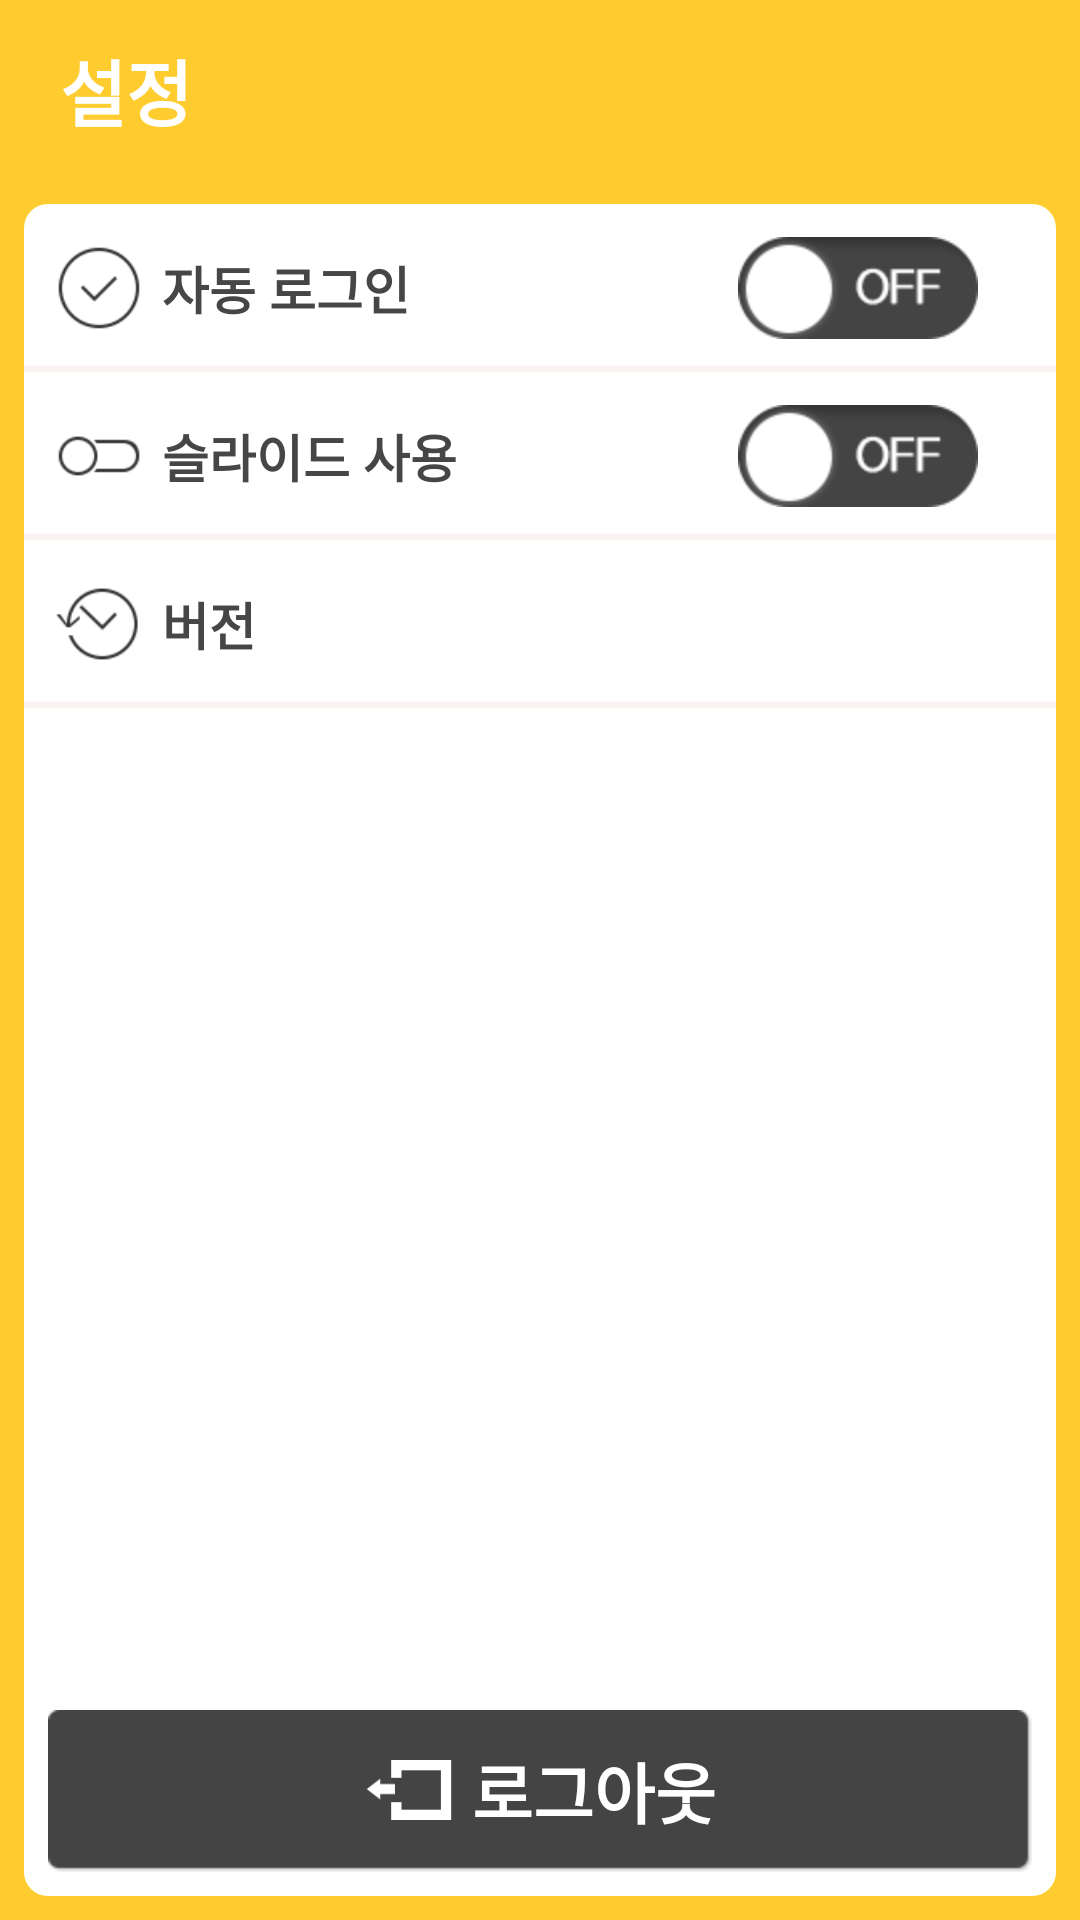

The Android layout XML behind this screen, and the referenced resources:
<!-- AndroidManifest.xml: activity theme AppTheme -->
<!-- res/layout/activity_settings.xml -->
<RelativeLayout xmlns:android="http://schemas.android.com/apk/res/android"
    xmlns:tools="http://schemas.android.com/tools"
    android:layout_width="match_parent"
    android:layout_height="match_parent"
    tools:context=".SettingsActivity" >
    
    <RelativeLayout
        android:id="@+id/titleLayout"
        android:layout_width="match_parent"
        android:layout_height="60dp"
        android:paddingLeft="20dp"
        android:paddingRight="8dp"
        android:background="@color/MAIN_BG" >
        <TextView
            android:id="@+id/titleLabel"
            android:layout_width="wrap_content"
            android:layout_height="wrap_content"
            android:layout_alignParentLeft="true"
            android:layout_centerVertical="true"
            android:textSize="24sp"
            android:textColor="@color/WHITE"
            android:textStyle="bold"
            android:text="@string/TITLE_SETTINGS" />
    </RelativeLayout>
    
    <RelativeLayout
        android:layout_width="match_parent"
        android:layout_height="match_parent"
        android:layout_below="@+id/titleLayout"
        android:padding="@dimen/activity_horizontal_margin"
        android:background="@color/MAIN_BG" >
        
        <RelativeLayout
            android:layout_width="match_parent"
            android:layout_height="match_parent"
            android:background="@drawable/innerframe_shape" >
            <RelativeLayout
                android:id="@+id/autologinLayout"
                android:layout_width="match_parent"
                android:layout_height="56sp"
                android:padding="10dp"
                android:background="@drawable/result_line_bg" >
                <ImageView
                    android:id="@+id/autologinIcon"
                    android:layout_width="30dp"
                    android:layout_height="30dp"
                    android:layout_alignParentLeft="true"
                    android:layout_centerVertical="true"
                    android:src="@drawable/setting_autologin_icon" />
                <TextView
                    android:id="@+id/autologinLabel"
                    android:layout_width="wrap_content"
                    android:layout_height="wrap_content"
                    android:layout_toRightOf="@+id/autologinIcon"
                    android:layout_centerVertical="true"
                    android:layout_marginLeft="6dp"
                    android:layout_marginRight="6dp"
                    android:textSize="17sp"
                    android:textStyle="bold"
                    android:textColor="@color/DARK_GRAY"
                    android:text="@string/AUTO_LOGIN" />
                <CheckBox
                    android:id="@+id/autologinCheck"
                    android:layout_width="80dp"
                    android:layout_height="wrap_content"
                    android:layout_alignParentRight="true"
                    android:layout_centerVertical="true"
                    android:layout_marginRight="16dp" 
                    android:button="@drawable/check_selector"/>
            </RelativeLayout>
            <RelativeLayout
                android:id="@+id/slideLayout"
                android:layout_width="match_parent"
                android:layout_height="56sp"
                android:layout_below="@+id/autologinLayout"
                android:padding="10dp"
                android:background="@drawable/result_line_bg" >
                <ImageView
                    android:id="@+id/slideIcon"
                    android:layout_width="30dp"
                    android:layout_height="30dp"
                    android:layout_alignParentLeft="true"
                    android:layout_centerVertical="true"
                    android:src="@drawable/setting_slide_icon" />
                <CheckBox
                    android:id="@+id/slideCheck"
                    android:layout_width="80dp"
                    android:layout_height="wrap_content"
                    android:layout_alignParentRight="true"
                    android:layout_centerVertical="true"
                    android:layout_marginRight="16dp" 
                    android:button="@drawable/check_selector"/>
                <TextView
                    android:layout_width="match_parent"
                    android:layout_height="wrap_content"
                    android:layout_toRightOf="@+id/slideIcon"
                    android:layout_centerVertical="true"
                    android:layout_marginLeft="6dp"
                    android:layout_marginRight="6dp"
                    android:textSize="17sp"
                    android:textStyle="bold"
                    android:textColor="@color/DARK_GRAY"
                    android:text="@string/SLIDE_OPTION" />
            </RelativeLayout>
            <RelativeLayout
                android:id="@+id/versionLayout"
                android:layout_width="match_parent"
                android:layout_height="56sp"
                android:layout_below="@+id/slideLayout"
                android:padding="10dp"
                android:background="@drawable/result_line_bg" >
                <ImageView
                    android:id="@+id/versionIcon"
                    android:layout_width="30dp"
                    android:layout_height="30dp"
                    android:layout_alignParentLeft="true"
                    android:layout_centerVertical="true"
                    android:src="@drawable/setting_version_icon" />
                <TextView
                    android:id="@+id/version"
                    android:layout_width="80dp"
                    android:layout_height="wrap_content"
                    android:layout_alignParentRight="true"
                    android:layout_centerVertical="true"
                    android:layout_marginRight="16dp"
                    android:gravity="center"
                    android:textSize="24sp"
                    android:textStyle="bold"
                    android:textColor="@color/DARK_GRAY" />
                <TextView
                    android:layout_width="match_parent"
                    android:layout_height="wrap_content"
                    android:layout_toRightOf="@+id/versionIcon"
                    android:layout_centerVertical="true"
                    android:layout_marginLeft="6dp"
                    android:layout_marginRight="6dp"
                    android:textSize="17sp"
                    android:textStyle="bold"
                    android:textColor="@color/DARK_GRAY"
                    android:text="@string/VERSION" />
            </RelativeLayout>
            
            <RelativeLayout
                android:layout_width="match_parent"
                android:layout_height="70dp"
                android:layout_alignParentBottom="true"
                android:padding="@dimen/activity_horizontal_margin" >
                <RelativeLayout
	                android:id="@+id/logoutLayout"
                    android:layout_width="match_parent"
                    android:layout_height="match_parent"
                    android:background="@drawable/gray_bg_selector" >
                    <RelativeLayout
                        android:layout_width="wrap_content"
                        android:layout_height="wrap_content"
                        android:layout_centerInParent="true" >
                        <ImageView
                            android:id="@+id/logoutIcon"
                            android:layout_width="30dp"
                            android:layout_height="30dp"
                            android:layout_alignParentLeft="true"
                            android:layout_centerVertical="true"
                            android:src="@drawable/setting_logout_icon" />
                        <TextView
                            android:layout_width="wrap_content"
                            android:layout_height="wrap_content"
                            android:layout_toRightOf="@+id/logoutIcon"
                            android:layout_centerVertical="true"
                            android:layout_marginLeft="6dp"
                            android:textSize="22sp"
                            android:textStyle="bold"
                            android:textColor="@color/WHITE"
                            android:text="@string/LOGOUT" />
                    </RelativeLayout>
                </RelativeLayout>
            </RelativeLayout>
        </RelativeLayout>
    </RelativeLayout>
</RelativeLayout>
<!-- resources referenced by this layout -->
<resources>
  <color name="DARK_GRAY">#464646</color>
  <color name="MAIN_BG">#fecc2f</color>
  <color name="WHITE">#FFFFFF</color>
  <dimen name="activity_horizontal_margin">8dp</dimen>
  <!-- drawable check_selector (drawable-hdpi) -->
  <?xml version="1.0" encoding="utf-8"?>
  <selector xmlns:android="http://schemas.android.com/apk/res/android" >
      <item android:state_checked="true" android:drawable="@drawable/check_on" />
  	<item android:drawable="@drawable/check_off" />
  </selector>
  <!-- drawable gray_bg_selector (drawable-hdpi) -->
  <?xml version="1.0" encoding="utf-8"?>
  <selector xmlns:android="http://schemas.android.com/apk/res/android" >
      <item android:state_pressed="true" android:drawable="@drawable/gray_bg_pressed" />
      <item android:drawable="@drawable/gray_bg_normal" />
  </selector>
  <!-- drawable innerframe_shape (drawable-hdpi) -->
  <?xml version="1.0" encoding="utf-8"?>
  <shape xmlns:android="http://schemas.android.com/apk/res/android"
      android:shape="rectangle" >
      <solid android:color="@color/WHITE" />
  	<corners
  	    android:bottomLeftRadius="8dp"
  	    android:bottomRightRadius="8dp"
  	    android:topLeftRadius="8dp"
  	    android:topRightRadius="8dp" />
  </shape>
  <!-- drawable result_line_bg: png bitmap (drawable-hdpi, 353023 bytes) -->
  <!-- drawable setting_autologin_icon: png bitmap (drawable-hdpi, 1410 bytes) -->
  <!-- drawable setting_logout_icon: png bitmap (drawable-hdpi, 3256 bytes) -->
  <!-- drawable setting_slide_icon: png bitmap (drawable-hdpi, 913 bytes) -->
  <!-- drawable setting_version_icon: png bitmap (drawable-hdpi, 1500 bytes) -->
  <string name="AUTO_LOGIN">자동 로그인</string>
  <string name="LOGOUT">로그아웃</string>
  <string name="SLIDE_OPTION">슬라이드 사용</string>
  <string name="TITLE_SETTINGS">설정</string>
  <string name="VERSION">버전</string>
  <style name="AppTheme" parent="AppBaseTheme">
          <item name="android:windowNoTitle">true</item>
      </style>
  <!-- drawable check_on: png bitmap (drawable-hdpi, 6309 bytes) -->
  <!-- drawable check_off: png bitmap (drawable-hdpi, 5992 bytes) -->
  <style name="AppBaseTheme" parent="android:Theme.Light">
          
      </style>
</resources>
